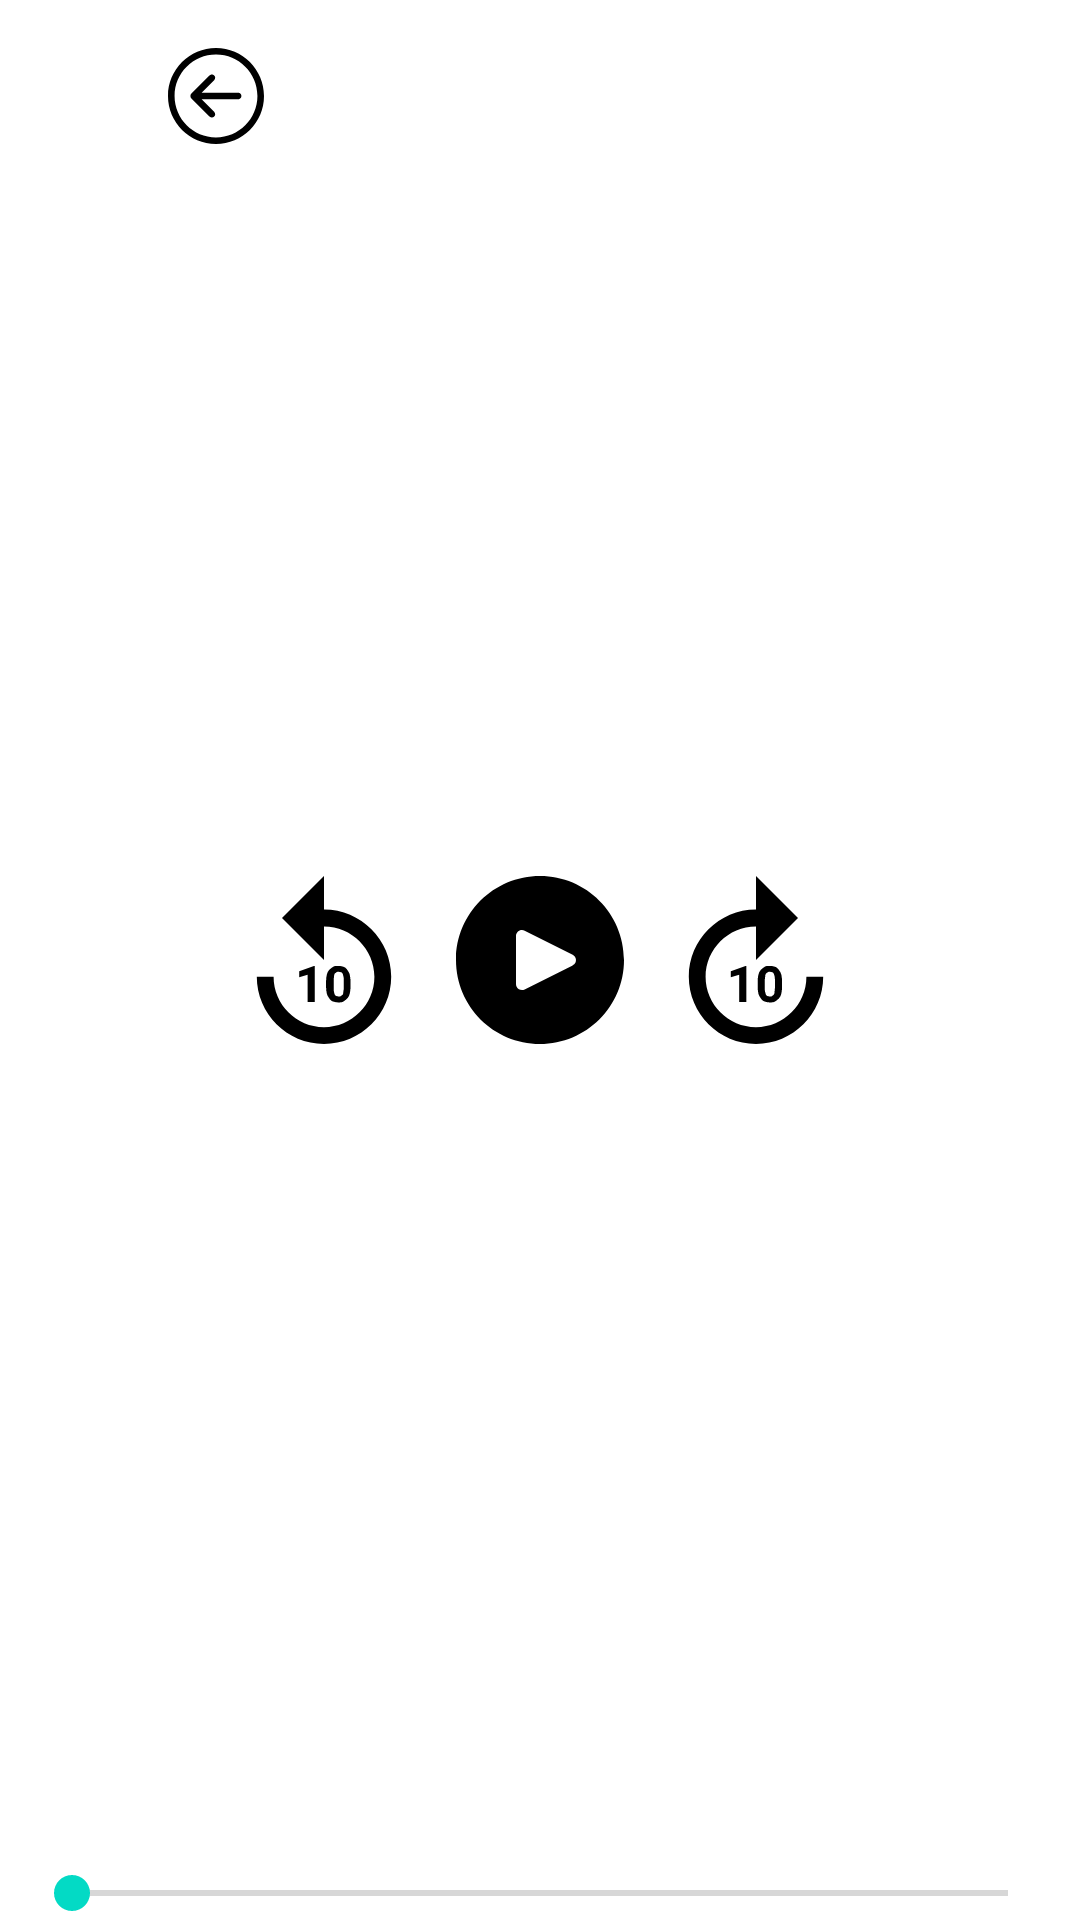

Layout XML and referenced resources for this Android screen:
<!-- AndroidManifest.xml: application theme Theme.ExoPlayer -->
<!-- res/layout/custom_player_layout.xml -->
<?xml version="1.0" encoding="utf-8"?>
<FrameLayout xmlns:android="http://schemas.android.com/apk/res/android"
    xmlns:app="http://schemas.android.com/apk/res-auto"
    android:layout_width="match_parent"
    android:layout_height="match_parent">

    <LinearLayout
        android:id="@+id/linearLayout"
        android:layout_width="match_parent"
        android:layout_height="match_parent"
        android:baselineAligned="false"
        android:orientation="horizontal"
        app:layout_constraintBottom_toBottomOf="parent"
        app:layout_constraintEnd_toEndOf="parent"
        app:layout_constraintStart_toStartOf="parent"
        app:layout_constraintTop_toTopOf="parent">

        <FrameLayout
            android:id="@+id/doubleClickBackward"
            android:layout_width="0dp"
            android:layout_height="match_parent"
            android:layout_weight="1"
            android:background="#00000000"
            android:clickable="true"
            android:focusable="true"
            android:foreground="?attr/selectableItemBackground">


        </FrameLayout>

        <FrameLayout
            android:id="@+id/doubleClickForward"
            android:layout_width="0dp"
            android:layout_height="match_parent"
            android:layout_weight="1"
            android:background="#00000000"
            android:clickable="true"
            android:focusable="true"
            android:foreground="?attr/selectableItemBackground" />


    </LinearLayout>

    <androidx.constraintlayout.widget.ConstraintLayout
        android:id="@+id/timebarLayout"
        android:layout_width="match_parent"
        android:layout_height="wrap_content"
        android:layout_gravity="bottom"
        android:baselineAligned="false"
        app:layout_constraintBottom_toBottomOf="parent"
        app:layout_constraintEnd_toEndOf="parent"
        android:visibility="visible"
        app:layout_constraintStart_toStartOf="parent">


        <TextView
            android:id="@+id/exo_durationn"
            android:layout_width="wrap_content"
            android:layout_height="wrap_content"
            android:includeFontPadding="false"
            android:paddingLeft="4dp"
            android:paddingRight="4dp"
            android:textColor="#ff323232"
            android:textSize="14sp"
            android:textStyle="bold"
            app:layout_constraintBottom_toBottomOf="parent"
            app:layout_constraintStart_toStartOf="parent" />

        <SeekBar
            android:id="@+id/customseekbar"
            android:layout_width="0dp"
            android:layout_height="wrap_content"
            app:layout_constraintBottom_toBottomOf="parent"
            app:layout_constraintEnd_toStartOf="@+id/exo_positionn"
            app:layout_constraintStart_toEndOf="@+id/exo_durationn" />


        <TextView
            android:id="@+id/exo_positionn"
            android:layout_width="wrap_content"
            android:layout_height="wrap_content"
            android:includeFontPadding="false"
            android:paddingLeft="4dp"
            android:paddingRight="4dp"
            android:textColor="#ff323232"
            android:textSize="14sp"
            android:textStyle="bold"
            app:layout_constraintEnd_toEndOf="parent"
            app:layout_constraintTop_toTopOf="parent" />


    </androidx.constraintlayout.widget.ConstraintLayout>


    <androidx.constraintlayout.widget.ConstraintLayout
        android:id="@+id/centerButtons"
        android:layout_width="match_parent"
        android:layout_height="wrap_content"
        android:layout_gravity="center">

        <ImageView
            android:id="@+id/centerPlayButton"
            android:layout_width="wrap_content"
            android:layout_height="wrap_content"
            android:src="@drawable/ic_play"
            app:layout_constraintBottom_toBottomOf="parent"
            app:layout_constraintEnd_toEndOf="parent"
            app:layout_constraintStart_toStartOf="parent"
            app:layout_constraintTop_toTopOf="parent" />

        <ImageView
            android:id="@+id/centerForwardButton"
            android:layout_width="wrap_content"
            android:layout_height="wrap_content"
            android:layout_marginStart="16dp"
            android:src="@drawable/ic_forward"
            app:layout_constraintBottom_toBottomOf="parent"
            app:layout_constraintStart_toEndOf="@+id/centerPlayButton"
            app:layout_constraintTop_toTopOf="parent" />

        <ImageView
            android:id="@+id/centerBackwardButton"
            android:layout_width="wrap_content"
            android:layout_height="wrap_content"
            android:layout_marginEnd="16dp"
            android:src="@drawable/ic_backward"
            app:layout_constraintBottom_toBottomOf="parent"
            app:layout_constraintEnd_toStartOf="@+id/centerPlayButton" />
    </androidx.constraintlayout.widget.ConstraintLayout>

    <androidx.constraintlayout.widget.ConstraintLayout
        android:layout_width="match_parent"
        android:layout_height="wrap_content"
        android:layout_gravity="top">

        <ImageView
            android:id="@+id/closeButton"
            android:layout_width="wrap_content"
            android:layout_height="wrap_content"
            android:layout_marginStart="56dp"
            android:layout_marginTop="16dp"
            android:src="@drawable/ic_back_button"
            app:layout_constraintStart_toStartOf="parent"
            app:layout_constraintTop_toTopOf="parent" />

        <ImageView
            android:id="@+id/liveIcon"
            android:layout_width="128dp"
            android:layout_height="72dp"
            android:src="@drawable/ic_live"
            android:visibility="gone"
            app:layout_constraintBottom_toBottomOf="parent"
            app:layout_constraintEnd_toEndOf="parent" />


    </androidx.constraintlayout.widget.ConstraintLayout>


</FrameLayout>
<!-- resources referenced by this layout -->
<resources>
  <!-- drawable ic_back_button (drawable) -->
  <vector xmlns:android="http://schemas.android.com/apk/res/android"
      android:width="32dp"
      android:height="32dp"
      android:viewportWidth="219.151"
      android:viewportHeight="219.151">
      <path
          android:fillColor="#FF000000"
          android:pathData="M109.576,219.151c60.419,0 109.573,-49.156 109.573,-109.576C219.149,49.156 169.995,0 109.576,0S0.002,49.156 0.002,109.575C0.002,169.995 49.157,219.151 109.576,219.151zM109.576,15c52.148,0 94.573,42.426 94.574,94.575c0,52.149 -42.425,94.575 -94.574,94.576c-52.148,-0.001 -94.573,-42.427 -94.573,-94.577C15.003,57.427 57.428,15 109.576,15z" />
      <path
          android:fillColor="#FF000000"
          android:pathData="M94.861,156.507c2.929,2.928 7.678,2.927 10.606,0c2.93,-2.93 2.93,-7.678 -0.001,-10.608l-28.82,-28.819l83.457,-0.008c4.142,-0.001 7.499,-3.358 7.499,-7.502c-0.001,-4.142 -3.358,-7.498 -7.5,-7.498l-83.46,0.008l28.827,-28.825c2.929,-2.929 2.929,-7.679 0,-10.607c-1.465,-1.464 -3.384,-2.197 -5.304,-2.197c-1.919,0 -3.838,0.733 -5.303,2.196l-41.629,41.628c-1.407,1.406 -2.197,3.313 -2.197,5.303c0.001,1.99 0.791,3.896 2.198,5.305L94.861,156.507z" />
  </vector>
  <!-- drawable ic_live (drawable) -->
  <vector xmlns:android="http://schemas.android.com/apk/res/android"
      android:width="512dp"
      android:height="512dp"
      android:viewportWidth="128"
      android:viewportHeight="128">
      <path
          android:fillColor="#fb4a59"
          android:pathData="m6.5,44.096h115v39.808h-115z" />
      <path
          android:fillColor="#f2f2f2"
          android:pathData="m58.131,71.343v3.648h-15.263v-21.982h3.968v18.334z" />
      <path
          android:fillColor="#f2f2f2"
          android:pathData="m61.428,53.009h3.972v21.982h-3.972z" />
      <path
          android:fillColor="#f2f2f2"
          android:pathData="m91.186,53.009 l-9.186,21.982h-4.445l-9.184,-21.982h4.416l6.976,16.671 6.976,-16.671z" />
      <path
          android:fillColor="#f2f2f2"
          android:pathData="m98.1,56.657v5.312h11.359v3.647h-11.359v5.728h12.543v3.648h-16.543v-21.983h16.543v3.648z" />
      <path
          android:fillColor="#f2f2f2"
          android:pathData="M24.192,64m-6,0a6,6 0,1 1,12 0a6,6 0,1 1,-12 0" />
  </vector>
  <!-- drawable ic_play (drawable) -->
  <vector xmlns:android="http://schemas.android.com/apk/res/android"
      android:width="56dp"
      android:height="56dp"
      android:viewportWidth="477.867"
      android:viewportHeight="477.867">
      <path
          android:fillColor="#FF000000"
          android:pathData="M238.933,0C106.974,0 0,106.974 0,238.933s106.974,238.933 238.933,238.933s238.933,-106.974 238.933,-238.933C477.726,107.033 370.834,0.141 238.933,0zM339.557,246.546c-1.654,3.318 -4.343,6.008 -7.662,7.662v0.085L195.362,322.56c-8.432,4.213 -18.682,0.794 -22.896,-7.638c-1.198,-2.397 -1.815,-5.043 -1.8,-7.722V170.667c-0.004,-9.426 7.633,-17.07 17.059,-17.075c2.651,-0.001 5.266,0.615 7.637,1.8l136.533,68.267C340.331,227.863 343.762,238.11 339.557,246.546z" />
  </vector>
  <style name="Theme.ExoPlayer" parent="Theme.MaterialComponents.DayNight.DarkActionBar">
          
          <item name="colorPrimary">@color/purple_500</item>
          <item name="colorPrimaryVariant">@color/purple_700</item>
          <item name="colorOnPrimary">@color/white</item>
          
          <item name="colorSecondary">@color/teal_200</item>
          <item name="colorSecondaryVariant">@color/teal_700</item>
          <item name="colorOnSecondary">@color/black</item>
          
          <item name="android:statusBarColor" tools:targetApi="l">?attr/colorPrimaryVariant</item>
          
      </style>
  <color name="purple_500">#FF6200EE</color>
  <color name="purple_700">#FF3700B3</color>
  <color name="white">#FFFFFFFF</color>
  <color name="teal_200">#FF03DAC5</color>
  <color name="teal_700">#FF018786</color>
  <color name="black">#FF000000</color>
</resources>
